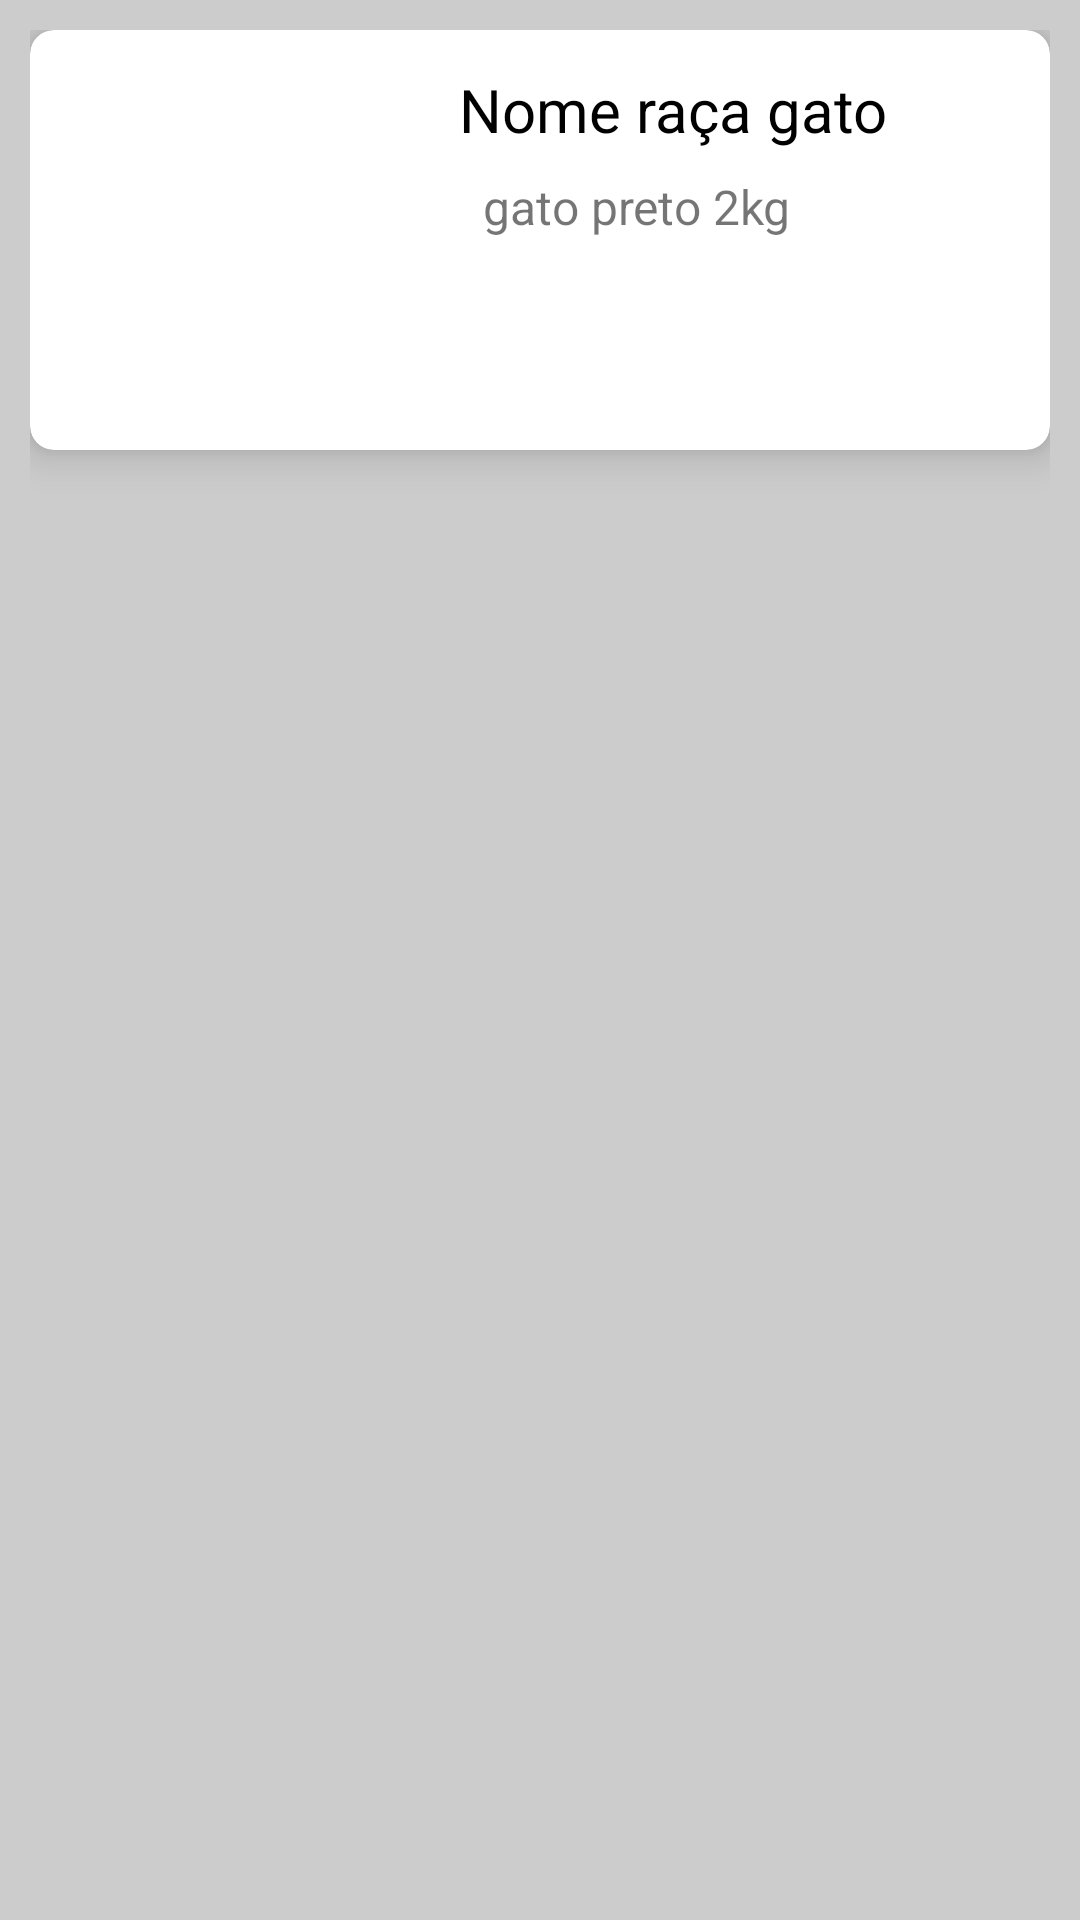

Reconstruct the res/layout file that produces this screen, plus the resources it refers to.
<!-- AndroidManifest.xml: application theme Theme.TesteAplicativo -->
<!-- res/layout/custom_view.xml -->
<?xml version="1.0" encoding="utf-8"?>
<androidx.constraintlayout.widget.ConstraintLayout xmlns:android="http://schemas.android.com/apk/res/android"
    xmlns:app="http://schemas.android.com/apk/res-auto"
    xmlns:tools="http://schemas.android.com/tools"
    android:layout_width="match_parent"
    android:layout_height="wrap_content"
    android:background="#ccc"
    android:padding="10dp">

    <androidx.cardview.widget.CardView
        android:layout_width="match_parent"
        android:layout_height="wrap_content"
        app:cardCornerRadius="8dp"
        app:cardElevation="8dp"
        app:layout_constraintBottom_toBottomOf="parent"
        app:layout_constraintEnd_toEndOf="parent"
        app:layout_constraintHorizontal_bias="0.0"
        app:layout_constraintStart_toStartOf="parent"
        app:layout_constraintTop_toTopOf="parent"
        app:layout_constraintVertical_bias="0.0">

        <androidx.constraintlayout.widget.ConstraintLayout
            android:layout_width="match_parent"
            android:layout_height="match_parent"
            android:padding="5dp">


            <TextView
                android:id="@+id/text_nome"
                android:layout_width="0dp"
                android:layout_height="wrap_content"
                android:layout_marginStart="8dp"
                android:layout_marginTop="8dp"
                android:text="Nome raça gato"
                android:textColor="@color/black"
                android:textSize="20sp"
                app:layout_constraintEnd_toEndOf="parent"
                app:layout_constraintStart_toEndOf="@+id/imageView"
                app:layout_constraintTop_toTopOf="parent" />

            <ImageView
                android:id="@+id/imageView"
                android:layout_width="130dp"
                android:layout_height="130dp"
                app:layout_constraintBottom_toBottomOf="parent"
                app:layout_constraintStart_toStartOf="parent"
                app:layout_constraintTop_toTopOf="parent"
                tools:srcCompat="@tools:sample/avatars" />

            <TextView
                android:id="@+id/text_descricao"
                android:layout_width="0dp"
                android:layout_height="wrap_content"
                android:layout_marginStart="16dp"
                android:layout_marginTop="8dp"
                android:text="gato preto 2kg"
                android:textSize="16dp"
                app:layout_constraintBottom_toBottomOf="parent"
                app:layout_constraintEnd_toEndOf="parent"
                app:layout_constraintStart_toEndOf="@+id/imageView"
                app:layout_constraintTop_toBottomOf="@+id/text_nome"
                app:layout_constraintVertical_bias="0.0" />

        </androidx.constraintlayout.widget.ConstraintLayout>

    </androidx.cardview.widget.CardView>

</androidx.constraintlayout.widget.ConstraintLayout>
<!-- resources referenced by this layout -->
<resources>
  <style name="Theme.TesteAplicativo" parent="Theme.MaterialComponents.DayNight.DarkActionBar">
          
          <item name="colorPrimary">@color/purple_500</item>
          <item name="colorPrimaryVariant">@color/black</item>
          <item name="colorOnPrimary">@color/white</item>
          
          <item name="colorSecondary">@color/teal_200</item>
          <item name="colorSecondaryVariant">@color/teal_700</item>
          <item name="colorOnSecondary">@color/black</item>
          
          <item name="android:statusBarColor" tools:targetApi="l">?attr/colorPrimaryVariant</item>
          
      </style>
  <!-- not gathered from this repository: default colours our renderer supplied (Android Studio template values) -->
  <color name="purple_500">#FF6200EE</color>
  <color name="teal_200">#FF03DAC5</color>
  <color name="teal_700">#FF018786</color>
  <color name="black">#FF000000</color>
  <color name="white">#FFFFFFFF</color>
</resources>
